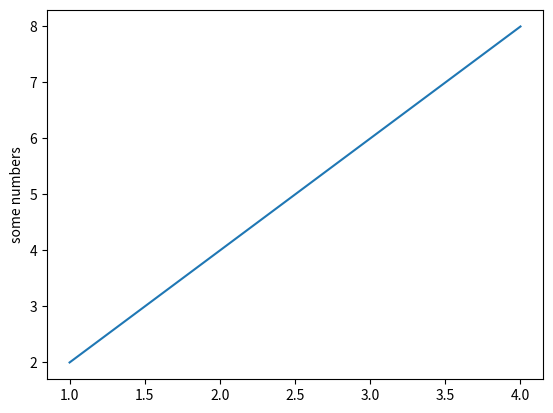

This chart was generated by the following Python code:
#!/usr/bin/python
import sys
import matplotlib.pyplot as plt

def main():
	plt.plot([1, 2, 3, 4], [2, 4, 6, 8])
	plt.ylabel('some numbers')
	plt.show()


if __name__ == '__main__':
    main()